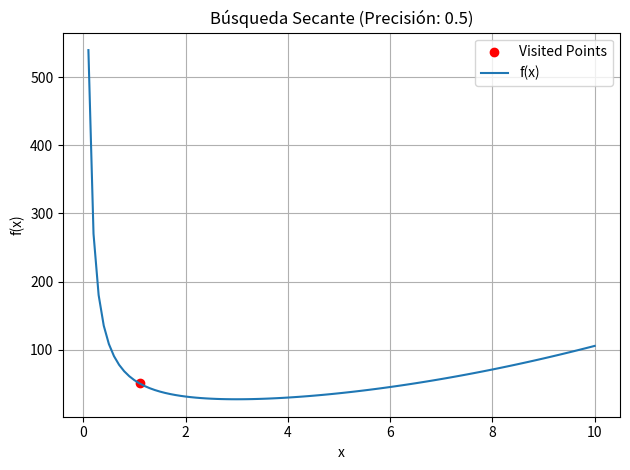
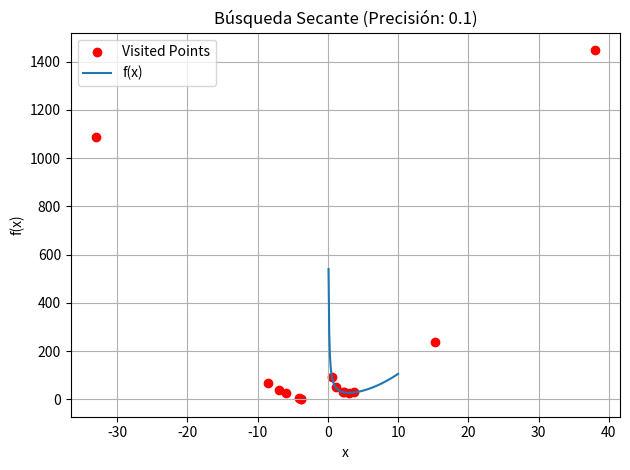
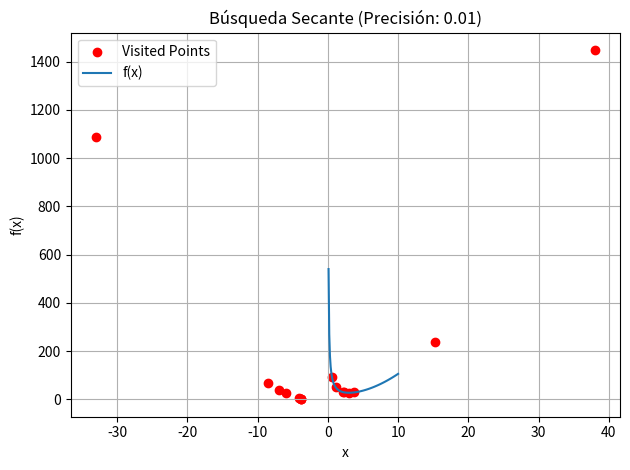
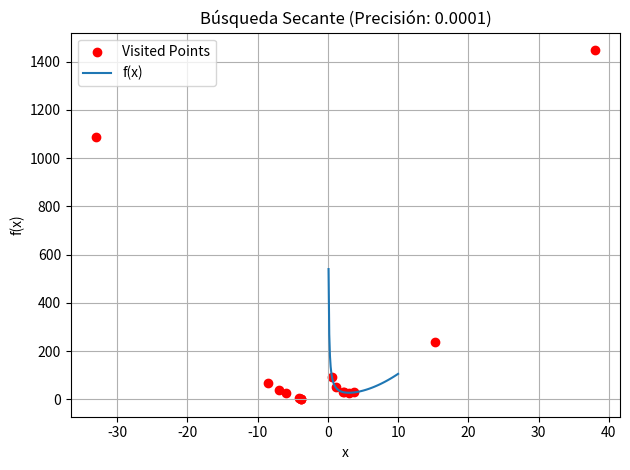

Generate these figures, in order, with matplotlib:
import numpy as np
import matplotlib.pyplot as plt

def f(x):
    return x**2 + 54/x

def busqueda_secante(func, x0, x1, precision, max_iter=100):
    iterations = []

    for _ in range(max_iter):
        x_next = x1 - (func(x1) * (x1 - x0)) / (func(x1) - func(x0))
        iterations.append(x_next)
        if abs(x_next - x1) < precision:
            break
        x0 = x1
        x1 = x_next

    return iterations

x0 = 0.1
x1 = 1
precisiones = [0.5, 0.1, 0.01, 0.0001]

valores_x = np.linspace(0.1, 10, 100)
valores_y = f(valores_x)

for precision in precisiones:
    plt.figure()
    iterations = busqueda_secante(f, x0, x1, precision)
    plt.scatter(iterations, [f(x) for x in iterations], color='red', label='Visited Points')
    plt.plot(valores_x, valores_y, label='f(x)')
    plt.title(f'Búsqueda Secante (Precisión: {precision})')
    plt.xlabel('x')
    plt.ylabel('f(x)')
    plt.legend()
    plt.grid()
    plt.tight_layout()
    plt.show()